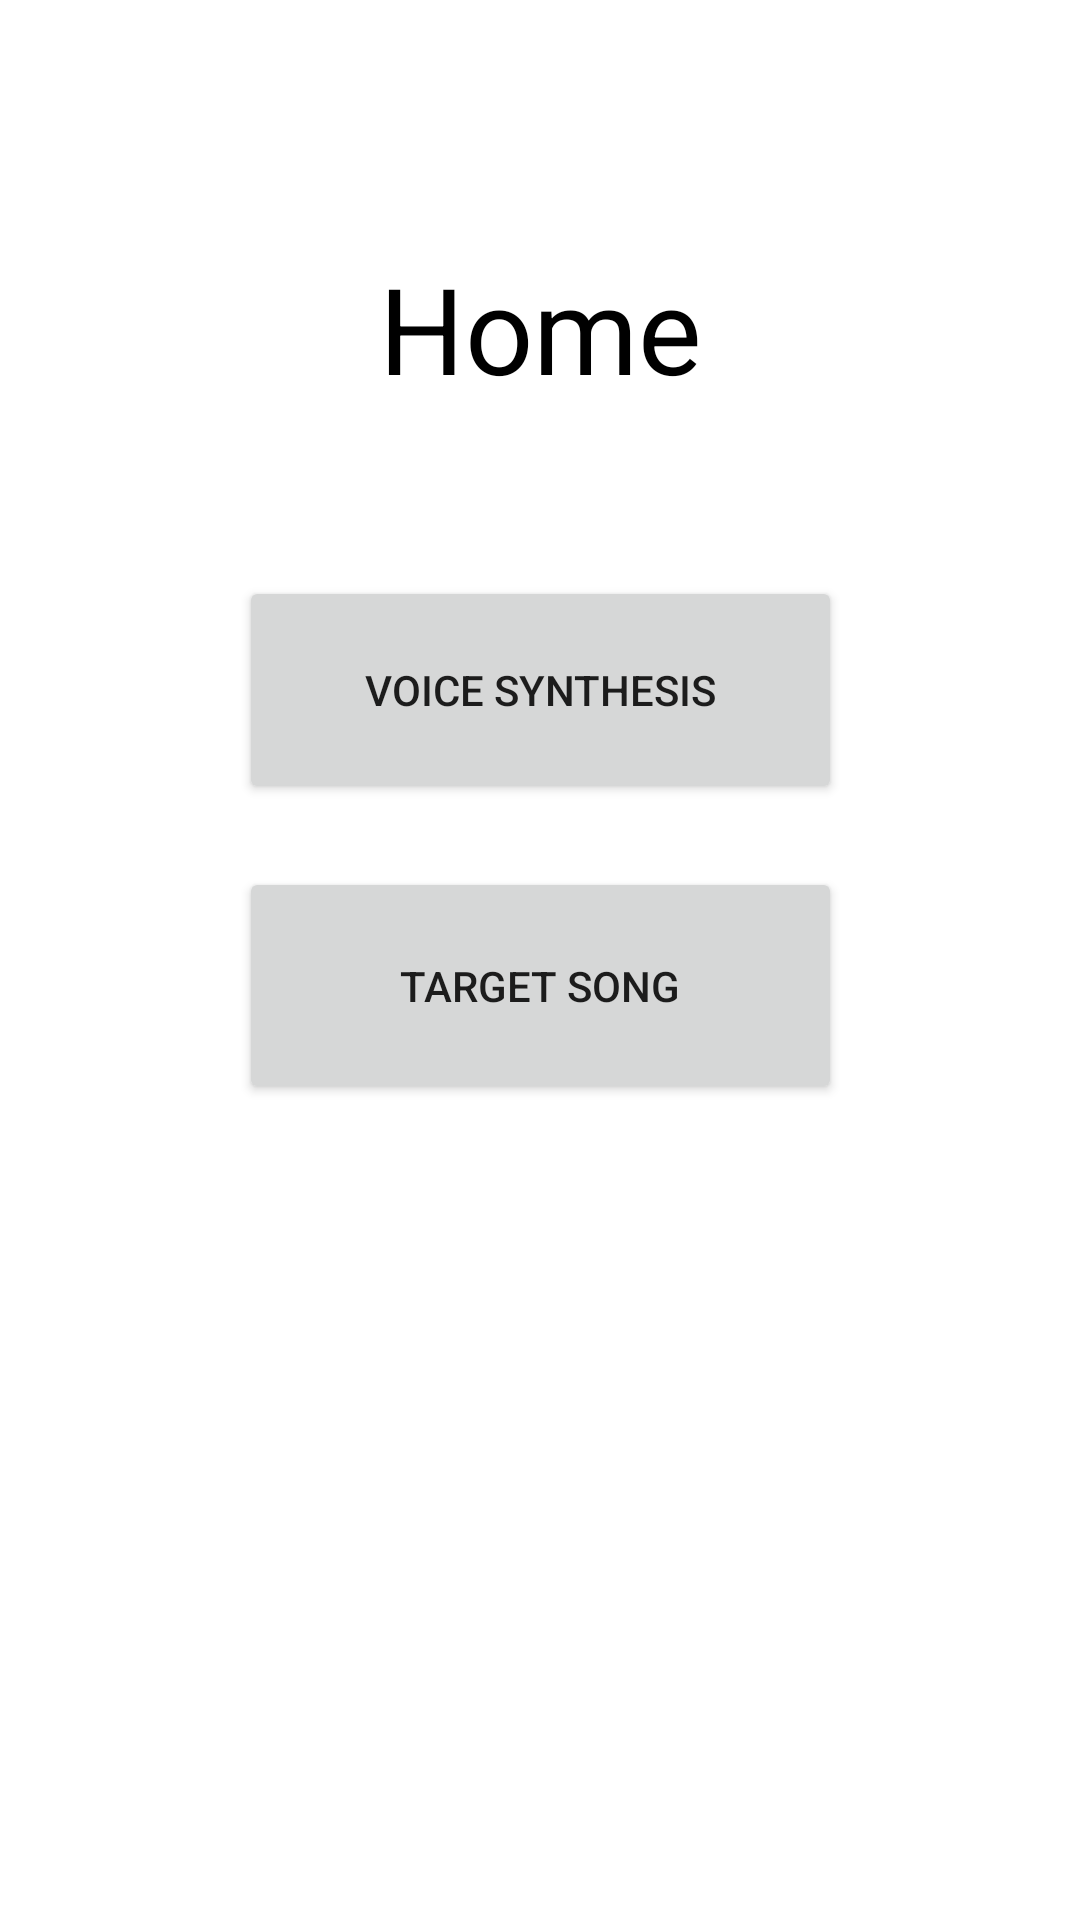

Write the Android layout XML for this screen, with the resource values it uses.
<!-- AndroidManifest.xml: application theme AppTheme -->
<!-- res/layout/activity_main.xml -->
<?xml version="1.0" encoding="utf-8"?>
<androidx.constraintlayout.widget.ConstraintLayout xmlns:android="http://schemas.android.com/apk/res/android"
    xmlns:app="http://schemas.android.com/apk/res-auto"
    xmlns:tools="http://schemas.android.com/tools"
    android:layout_width="match_parent"
    android:layout_height="match_parent"
    tools:context=".MainActivity">

    <TextView
        android:layout_width="wrap_content"
        android:layout_height="wrap_content"
        android:text="Home"
        android:textColor="@color/black"
        android:textSize="40sp"
        app:layout_constraintBottom_toBottomOf="parent"
        app:layout_constraintEnd_toEndOf="parent"
        app:layout_constraintStart_toStartOf="parent"
        app:layout_constraintTop_toTopOf="parent"
        app:layout_constraintVertical_bias="0.141" />

    <Button
        android:id="@+id/btnSecondActivity"
        android:layout_width="201dp"
        android:layout_height="79dp"
        android:layout_marginBottom="272dp"
        android:text="Target Song"
        app:layout_constraintBottom_toBottomOf="parent"
        app:layout_constraintEnd_toEndOf="parent"
        app:layout_constraintStart_toStartOf="parent" />

    <Button
        android:id="@+id/btnThirdActivity"
        android:layout_width="201dp"
        android:layout_height="76dp"
        android:layout_marginBottom="372dp"
        android:text="Voice Synthesis"
        app:layout_constraintBottom_toBottomOf="parent"
        app:layout_constraintEnd_toEndOf="parent"
        app:layout_constraintStart_toStartOf="parent" />

</androidx.constraintlayout.widget.ConstraintLayout>
<!-- resources referenced by this layout -->
<resources>

  <!-- not gathered from this repository: default colours our renderer supplied (Android Studio template values) -->
  <color name="black">#FF000000</color>
</resources>
